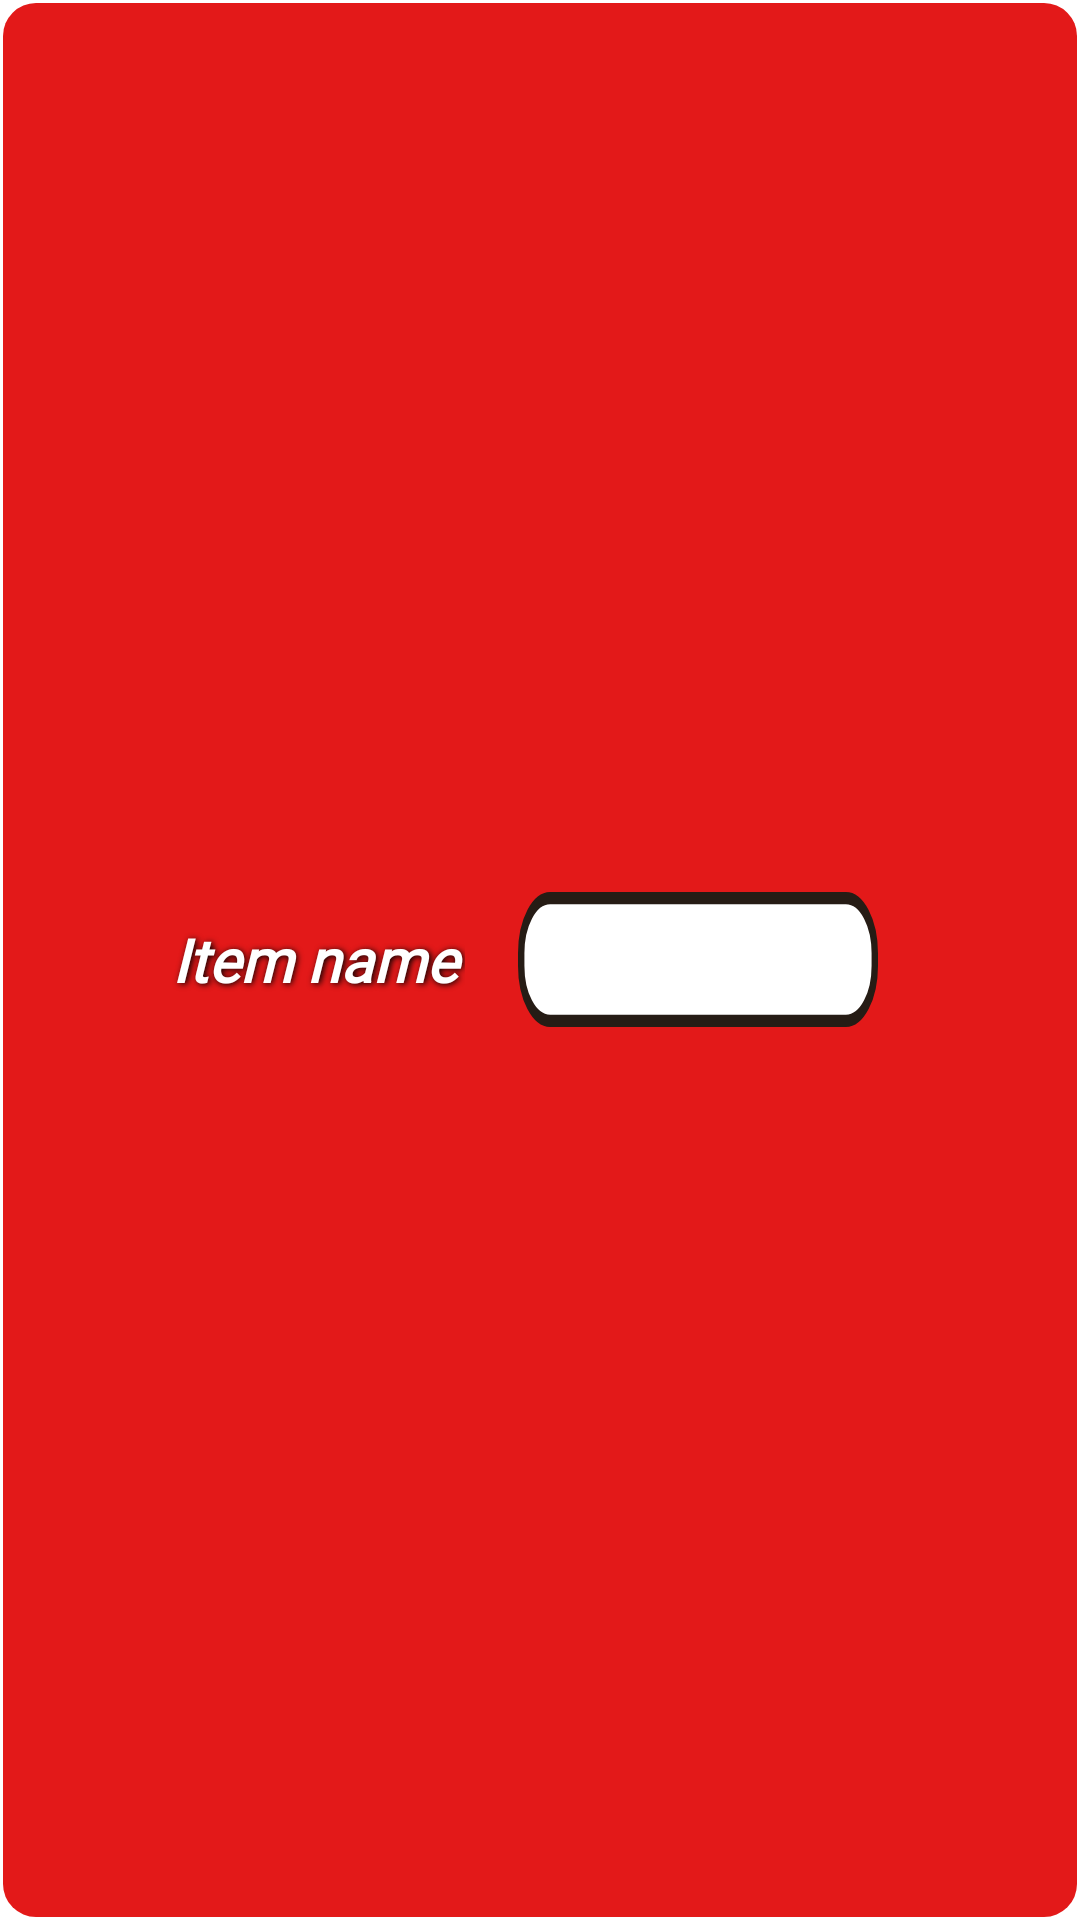

Here is an Android app screen rendered from its layout file. Give the layout XML and the strings, colors and styles it references.
<!-- AndroidManifest.xml: application theme Theme.ProjectAnd -->
<!-- res/layout/add_item.xml -->
<LinearLayout xmlns:android="http://schemas.android.com/apk/res/android"
    xmlns:app="http://schemas.android.com/apk/res-auto"
    android:layout_width="match_parent"
    android:layout_height="wrap_content"
    android:background="@drawable/rectangle_4"
    android:elevation="10dp"

    android:orientation="vertical"
    android:padding="15dp">

    <LinearLayout
        android:layout_width="match_parent"
        android:layout_height="match_parent"
        android:layout_marginRight="20dp"
        android:gravity="center">

        <TextView
            android:layout_width="wrap_content"
            android:layout_height="wrap_content"
            android:layout_gravity="center"
            android:fontFamily="@font/robotoslab"
            android:paddingLeft="10sp"
            android:paddingRight="10sp"
            android:shadowColor="#000000"
            android:shadowDx="1.5"
            android:shadowDy="1.3"
            android:shadowRadius="5"
            android:text="Item name"
            android:textColor="@color/white"
            android:textSize="20sp"
            android:textStyle="bold|italic" />

        <EditText
            android:id="@+id/item_name_form"
            android:layout_width="120dp"
            android:layout_height="wrap_content"
            android:layout_gravity="center"
            android:layout_marginLeft="10dp"
            android:background="@drawable/rectangle"
            android:inputType="text"
            android:padding="10sp"
            android:textColorHint="@color/hint"
            android:textSize="12dp">

        </EditText>

    </LinearLayout>

    <LinearLayout
        android:layout_width="match_parent"
        android:layout_height="wrap_content"
        android:orientation="vertical">

        <LinearLayout
            android:layout_width="match_parent"
            android:layout_height="match_parent"
            android:layout_marginTop="30dp"
            android:gravity="right">

            <Button
                android:id="@+id/btn_cancel"
                android:layout_width="wrap_content"
                android:layout_height="wrap_content"
                android:layout_gravity="center"
                android:layout_marginRight="20dp"
                android:backgroundTint="@color/white"
                android:text="Cancel"
                android:textColor="#D84C4C"
                android:textSize="16sp"
                android:textStyle="bold">

            </Button>

            <Button
                android:id="@+id/btn_submit"
                android:layout_width="wrap_content"
                android:layout_height="wrap_content"
                android:layout_gravity="center"
                android:layout_marginRight="10dp"
                android:backgroundTint="@color/white"
                android:text="Submit"
                android:textColor="@color/submit_btn"
                android:textSize="16sp"
                android:textStyle="bold">

            </Button>

        </LinearLayout>

    </LinearLayout>


</LinearLayout>
<!-- resources referenced by this layout -->
<resources>
  <color name="hint">#AAAAAA</color>
  <color name="submit_btn">#035A07</color>
  <color name="white">#FFFFFFFF</color>
  <!-- drawable rectangle (drawable) -->
  <vector
      xmlns:android="http://schemas.android.com/apk/res/android"
      xmlns:aapt="http://schemas.android.com/aapt"
      android:width="150sp"
      android:height="45sp"
      android:viewportWidth="561"
      android:viewportHeight="110"
      >
  
      <group>
  
          <clip-path
              android:pathData="M50 5H511C535.853 5 556 25.1472 556 50V60C556 84.8528 535.853 105 511 105H50C25.1472 105 5 84.8528 5 60V50C5 25.1472 25.1472 5 50 5Z"
              />
  
          <path
              android:pathData="M5 5V105H556V5"
              android:fillColor="#FFFFFF"
              />
  
      </group>
  
      <path
          android:pathData="M50 5H511C535.853 5 556 25.1472 556 50V60C556 84.8528 535.853 105 511 105H50C25.1472 105 5 84.8528 5 60V50C5 25.1472 25.1472 5 50 5Z"
          android:strokeWidth="10"
          android:strokeColor="#261C15"
          />
  
  </vector>
  <!-- drawable rectangle_4 (drawable) -->
  <shape
      xmlns:android="http://schemas.android.com/apk/res/android"
      android:shape="rectangle"   >
  
      <solid
          android:color="#E31919" >
      </solid>
  
      <stroke
          android:width="2dp"
          android:color="#0000" >
      </stroke>
  
      <padding
          android:left="5dp"
          android:top="5dp"
          android:right="5dp"
          android:bottom="5dp"    >
      </padding>
  
      <corners
          android:radius="11dp"   >
      </corners>
  
  </shape>
  <style name="Theme.ProjectAnd" parent="Theme.MaterialComponents.DayNight.NoActionBar">
          
          <item name="colorPrimary">@color/purple_500</item>
          <item name="colorPrimaryVariant">@color/purple_700</item>
          <item name="colorOnPrimary">@color/white</item>
          
          <item name="colorSecondary">@color/teal_200</item>
          <item name="colorSecondaryVariant">@color/teal_700</item>
          <item name="colorOnSecondary">@color/black</item>
          
          <item name="android:statusBarColor">?attr/colorPrimaryVariant</item>
          
      </style>
  <color name="purple_500">#FF6200EE</color>
  <color name="purple_700">#FF3700B3</color>
  <color name="teal_200">#FF03DAC5</color>
  <color name="teal_700">#FF018786</color>
  <color name="black">#FF000000</color>
</resources>
